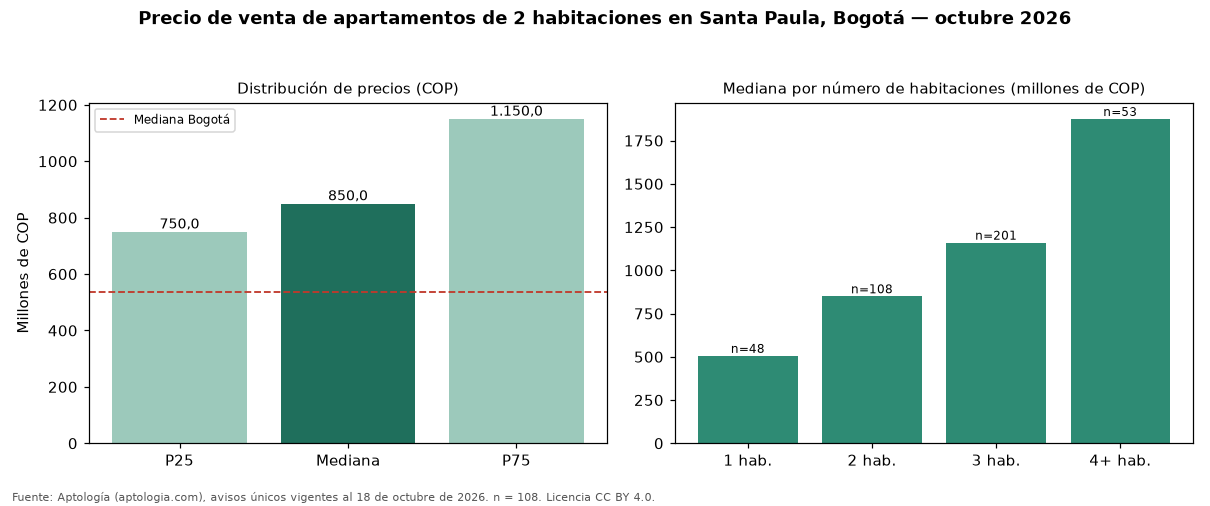

Source data for this figure (header and first rows):
seccion, metrica, valor_cop, n
precio, p25, 750000000, 108
precio, mediana, 850000000, 108
precio, p75, 1150000000, 108
cop_por_m2, p25, 7933771, 108
cop_por_m2, mediana, 9444444, 108
cop_por_m2, p75, 10923288, 108
area, area_mediana_m2, 94.0, 108
habitaciones, 1, 505500000, 48
habitaciones, 2, 850000000, 108
habitaciones, 3, 1160000000, 201
habitaciones, 4+, 1875000000, 53
administracion, mediana, 877000, 98
estrato, moda, 6, 
parqueadero, porcentaje_con_parqueadero, 97.2, 108
ciudad, mediana_ciudad, 535000000, 7961
ciudad, mediana_cop_por_m2_ciudad, 7500000, 7961
